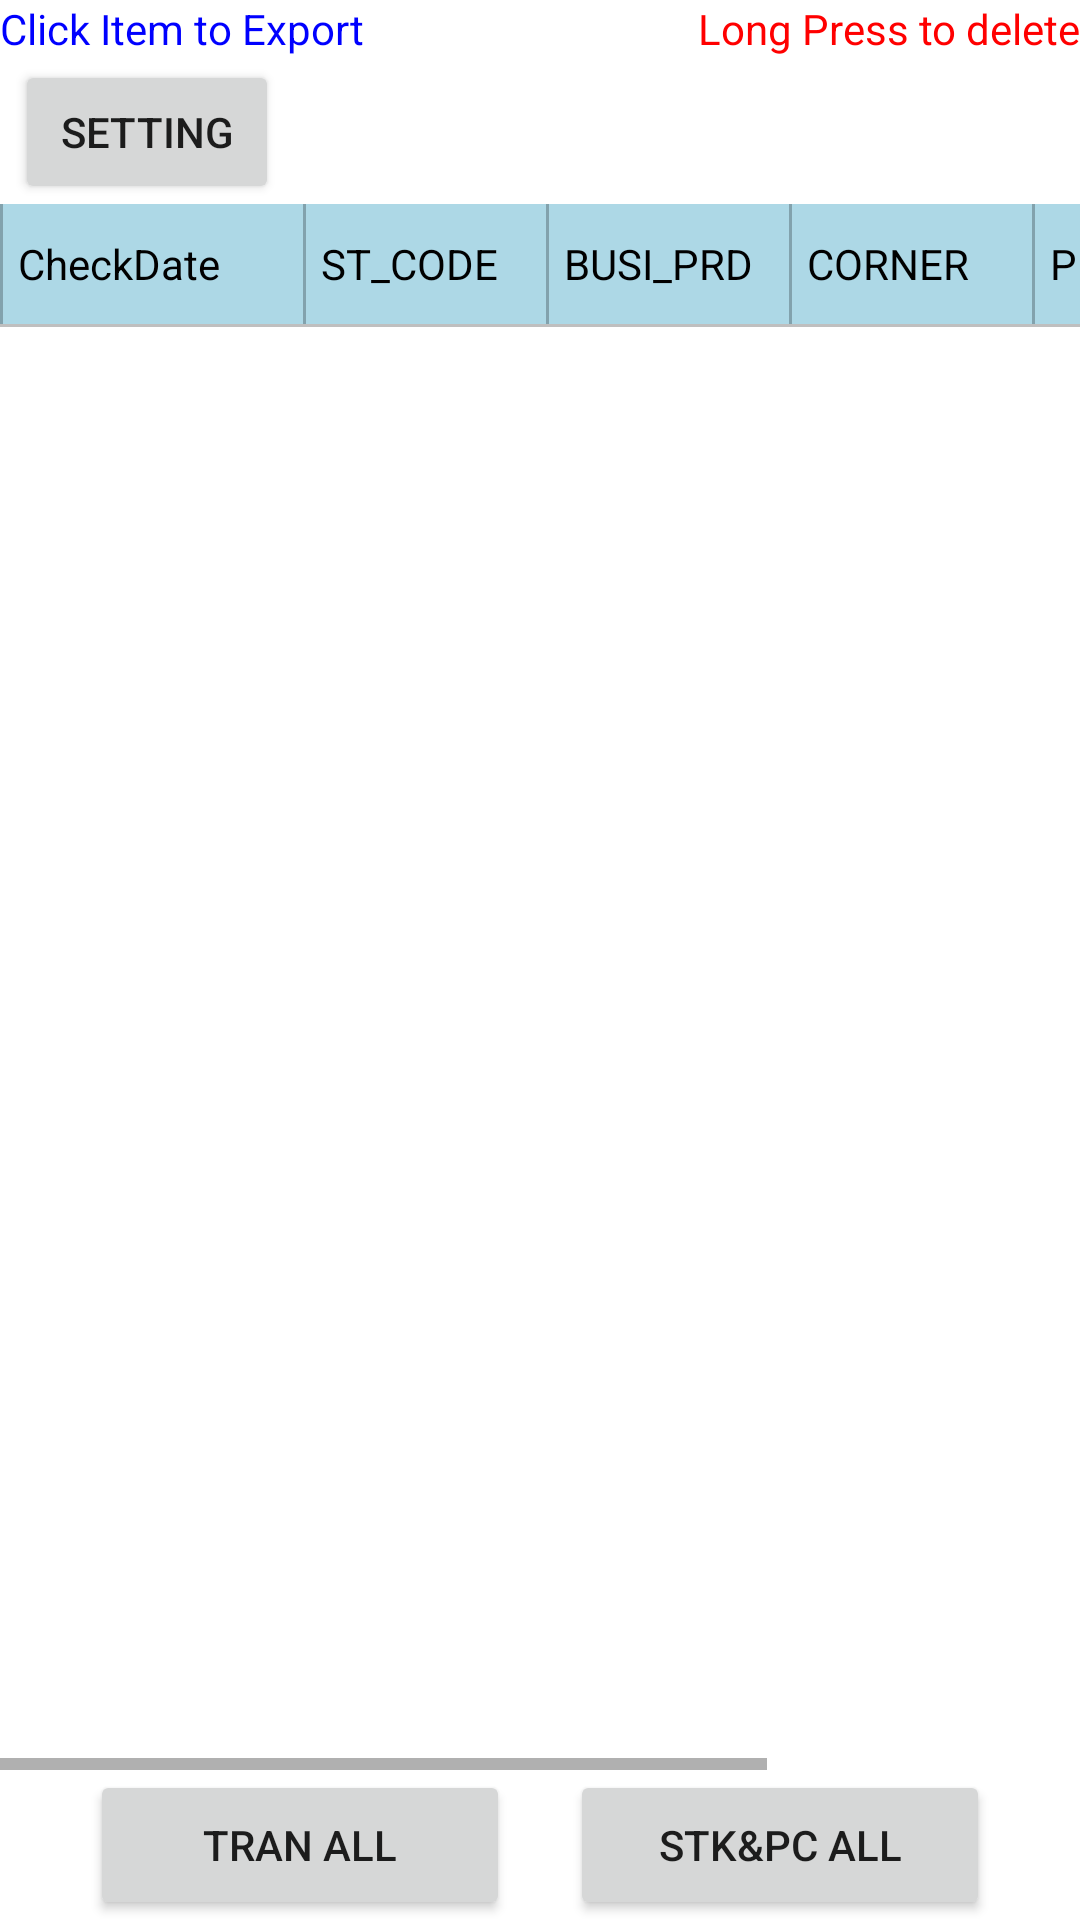

Write the Android layout XML for this screen, with the resource values it uses.
<!-- AndroidManifest.xml: application theme Theme.ICC -->
<!-- res/layout/activity_export.xml -->
<?xml version="1.0" encoding="utf-8"?>
<LinearLayout xmlns:android="http://schemas.android.com/apk/res/android"
    xmlns:app="http://schemas.android.com/apk/res-auto"
    xmlns:tools="http://schemas.android.com/tools"
    android:layout_width="match_parent"
    android:layout_height="match_parent"
    tools:context=".Export"
    android:orientation="vertical">

    <LinearLayout
        android:layout_width="match_parent"
        android:layout_height="20dp"
        android:orientation="horizontal"
        android:weightSum="1"
        >
        <TextView
            android:layout_width="0dp"
            android:layout_height="20dp"
            android:layout_weight="0.5"
            android:text="Click Item to Export"
            android:textColor="#0000ff"/>
        <TextView
            android:layout_width="0dp"
            android:layout_height="20dp"
            android:layout_weight="0.5"
            android:text="Long Press to delete"
            android:gravity="right"
            android:textColor="#ff0000"/>
    </LinearLayout>
























    <Button
        android:id="@+id/btn_setting"
        android:layout_width="wrap_content"
        android:layout_height="wrap_content"
        android:layout_marginLeft="5dp"
        android:text="Setting"
        android:layout_gravity="left"/>

    <RelativeLayout
        android:layout_width="match_parent"
        android:layout_height="match_parent">

        <HorizontalScrollView
            android:layout_width="match_parent"
            android:layout_height="match_parent"
            android:layout_above="@+id/linearButton"
            android:fillViewport="true">

            <RelativeLayout
                android:layout_width="match_parent"
                android:layout_height="wrap_content">

                <View
                    android:layout_width="506dp"
                    android:layout_height="1dp"
                    android:background="#40000000"
                    android:layout_alignParentTop="true"/>

                <LinearLayout
                    android:id="@+id/linearLayout"
                    android:layout_width="match_parent"
                    android:layout_height="wrap_content"
                    android:weightSum="1"
                    android:orientation="horizontal"
                    android:background="#add8e6">

                    <View
                        android:layout_width="1dp"
                        android:layout_height="match_parent"
                        android:background="#40000000"/>
                    <TextView
                        android:id="@+id/view_pdcode"
                        android:layout_width="100dp"
                        android:layout_height="40dp"
                        android:padding="5dp"
                        android:textColor="#000000"
                        android:singleLine="true"
                        android:gravity="center|left"
                        android:text="CheckDate" />
                    <View
                        android:layout_width="1dp"
                        android:layout_height="match_parent"
                        android:background="#40000000"/>
                    <TextView
                        android:id="@+id/view_bc"
                        android:layout_width="80dp"
                        android:layout_height="40dp"
                        android:padding="5dp"
                        android:textColor="#000000"
                        android:singleLine="true"
                        android:gravity="center|left"
                        android:text="ST_CODE"/>
                    <View
                        android:layout_width="1dp"
                        android:layout_height="match_parent"
                        android:background="#40000000"/>
                    <TextView
                        android:id="@+id/view_desc"
                        android:layout_width="80dp"
                        android:layout_height="40dp"
                        android:padding="5dp"
                        android:textColor="#000000"
                        android:singleLine="true"
                        android:gravity="center|left"
                        android:text="BUSI_PRD"/>
                    <View
                        android:layout_width="1dp"
                        android:layout_height="match_parent"
                        android:background="#40000000"/>
                    <TextView
                        android:id="@+id/view_price"
                        android:layout_width="80dp"
                        android:layout_height="40dp"
                        android:padding="5dp"
                        android:textColor="#000000"
                        android:singleLine="true"
                        android:gravity="center|left"
                        android:text="CORNER"/>
                    <View
                        android:layout_width="1dp"
                        android:layout_height="match_parent"
                        android:background="#40000000"/>

                    <TextView
                        android:id="@+id/view_cat"
                        android:layout_width="80dp"
                        android:layout_height="40dp"
                        android:gravity="center|left"
                        android:padding="5dp"
                        android:singleLine="true"
                        android:text="PRICE"
                        android:textColor="#000000" />
                    <View
                        android:layout_width="1dp"
                        android:layout_height="match_parent"
                        android:background="#40000000"/>
                    <TextView
                        android:id="@+id/view_ref"
                        android:layout_width="80dp"
                        android:layout_height="40dp"
                        android:padding="5dp"
                        android:textColor="#000000"
                        android:singleLine="true"
                        android:gravity="center|left"
                        android:text="QTY"/>
                    <View
                        android:layout_width="1dp"
                        android:layout_height="match_parent"
                        android:background="#40000000"/>
                </LinearLayout>

                <View
                    android:layout_width="506dp"
                    android:layout_height="1dp"
                    android:background="#40000000"
                    android:layout_below="@+id/linearLayout"/>


                <androidx.recyclerview.widget.RecyclerView
                    android:id="@+id/recycler1"
                    android:orientation="horizontal"
                    android:layout_width="match_parent"
                    android:layout_height="match_parent"
                    android:layout_below="@+id/linearLayout">
                </androidx.recyclerview.widget.RecyclerView>

            </RelativeLayout>
        </HorizontalScrollView>
        <LinearLayout
            android:id="@+id/linearButton"
            android:layout_width="wrap_content"
            android:layout_height="wrap_content"
            android:layout_alignParentBottom="true"
            android:layout_centerHorizontal="true"
            android:layout_gravity="center">
            <Button
                android:id="@+id/btn_tran"
                android:layout_width="140dp"
                android:layout_height="50dp"
                android:text="TRAN ALL"/>

            <Button
                android:id="@+id/btn_st"
                android:layout_width="140dp"
                android:layout_height="50dp"
                android:layout_marginLeft="20dp"
                android:text="stk&amp;pc all"/>

        </LinearLayout>

    </RelativeLayout>



</LinearLayout>
<!-- resources referenced by this layout -->
<resources>
  <style name="Theme.ICC" parent="Theme.MaterialComponents.DayNight.DarkActionBar">
          
          <item name="colorPrimary">@color/purple_500</item>
          <item name="colorPrimaryVariant">@color/purple_700</item>
          <item name="colorOnPrimary">@color/white</item>
          
          <item name="colorSecondary">@color/teal_200</item>
          <item name="colorSecondaryVariant">@color/teal_700</item>
          <item name="colorOnSecondary">@color/black</item>
          
          <item name="android:statusBarColor" tools:targetApi="l">?attr/colorPrimaryVariant</item>
          
      </style>
  <!-- not gathered from this repository: default colours our renderer supplied (Android Studio template values) -->
  <color name="purple_500">#FF6200EE</color>
  <color name="purple_700">#FF3700B3</color>
  <color name="teal_200">#FF03DAC5</color>
  <color name="teal_700">#FF018786</color>
  <color name="black">#FF000000</color>
  <color name="white">#FFFFFFFF</color>
</resources>
